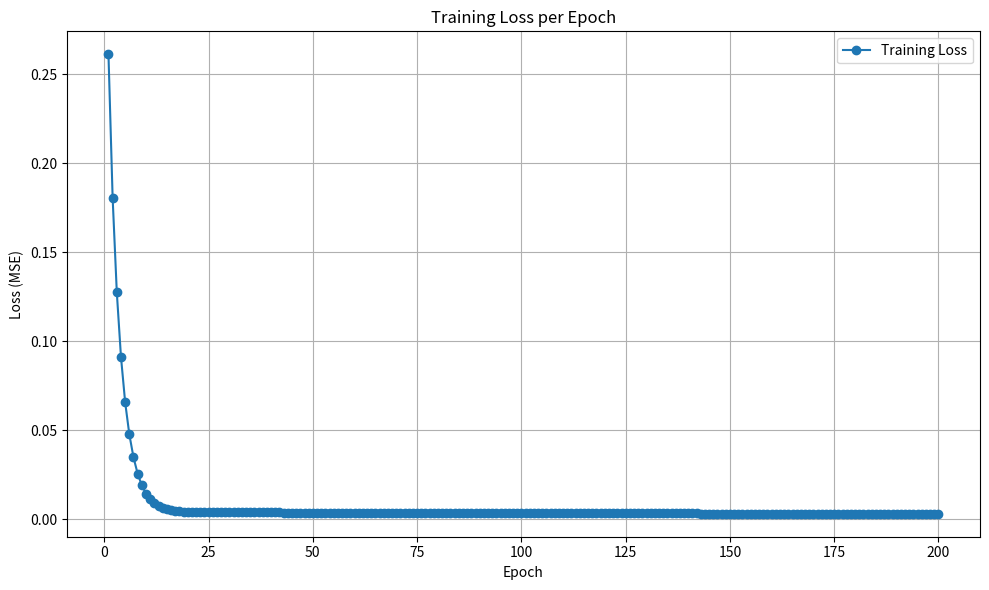
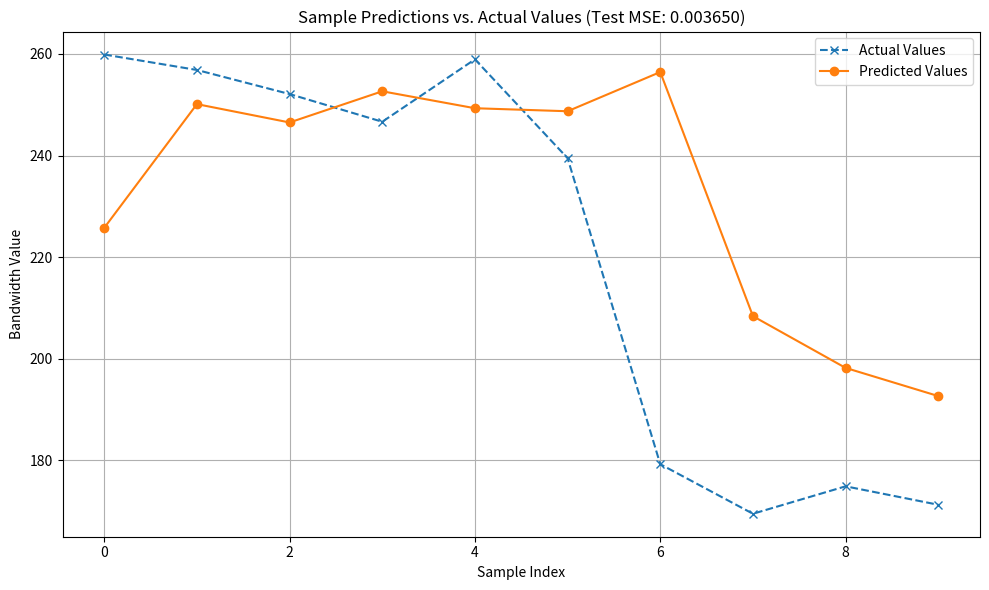

Reproduce these figures in Python, in order.
import matplotlib.pyplot as plt
import re
import numpy as np

# --- Data Extraction from result.csv content ---
log_content = """
[INFO] Loading bandwidth data...
[INFO] Loaded 3394 bandwidth records.
[INFO] Data normalized. Min: 8.75, Max: 406.41
[INFO] Created dataset with 3384 samples.
[INFO] Training samples: 2707
[INFO] Testing samples: 677
[INFO] MLP weights and biases initialized.
[INFO] Device memory allocated and initial parameters copied.
[INFO] Starting training...
[Epoch 1/200] Loss: 0.26118, Time: 9 ms
[Epoch 2/200] Loss: 0.180429, Time: 7 ms
[Epoch 3/200] Loss: 0.12743, Time: 7 ms
[Epoch 4/200] Loss: 0.0911636, Time: 7 ms
[Epoch 5/200] Loss: 0.065766, Time: 7 ms
[Epoch 6/200] Loss: 0.0477118, Time: 7 ms
[Epoch 7/200] Loss: 0.0348008, Time: 7 ms
[Epoch 8/200] Loss: 0.0255827, Time: 7 ms
[Epoch 9/200] Loss: 0.0190346, Time: 7 ms
[Epoch 10/200] Loss: 0.0144147, Time: 7 ms
[Epoch 11/200] Loss: 0.011179, Time: 7 ms
[Epoch 12/200] Loss: 0.00892826, Time: 7 ms
[Epoch 13/200] Loss: 0.00737258, Time: 7 ms
[Epoch 14/200] Loss: 0.00630312, Time: 7 ms
[Epoch 15/200] Loss: 0.005571, Time: 7 ms
[Epoch 16/200] Loss: 0.0050712, Time: 7 ms
[Epoch 17/200] Loss: 0.00473037, Time: 7 ms
[Epoch 18/200] Loss: 0.00449772, Time: 7 ms
[Epoch 19/200] Loss: 0.00433836, Time: 7 ms
[Epoch 20/200] Loss: 0.00422846, Time: 7 ms
[Epoch 21/200] Loss: 0.00415182, Time: 7 ms
[Epoch 22/200] Loss: 0.00409748, Time: 7 ms
[Epoch 23/200] Loss: 0.00405808, Time: 7 ms
[Epoch 24/200] Loss: 0.0040287, Time: 7 ms
[Epoch 25/200] Loss: 0.00400599, Time: 7 ms
[Epoch 26/200] Loss: 0.00398777, Time: 7 ms
[Epoch 27/200] Loss: 0.00397257, Time: 7 ms
[Epoch 28/200] Loss: 0.00395943, Time: 7 ms
[Epoch 29/200] Loss: 0.00394766, Time: 7 ms
[Epoch 30/200] Loss: 0.00393681, Time: 7 ms
[Epoch 31/200] Loss: 0.00392659, Time: 7 ms
[Epoch 32/200] Loss: 0.00391682, Time: 7 ms
[Epoch 33/200] Loss: 0.00390739, Time: 7 ms
[Epoch 34/200] Loss: 0.00389818, Time: 7 ms
[Epoch 35/200] Loss: 0.00388918, Time: 7 ms
[Epoch 36/200] Loss: 0.00388035, Time: 7 ms
[Epoch 37/200] Loss: 0.00387165, Time: 7 ms
[Epoch 38/200] Loss: 0.00386307, Time: 7 ms
[Epoch 39/200] Loss: 0.00385461, Time: 7 ms
[Epoch 40/200] Loss: 0.00384626, Time: 7 ms
[Epoch 41/200] Loss: 0.00383797, Time: 7 ms
[Epoch 42/200] Loss: 0.00382976, Time: 7 ms
[Epoch 43/200] Loss: 0.00382161, Time: 7 ms
[Epoch 44/200] Loss: 0.00381354, Time: 7 ms
[Epoch 45/200] Loss: 0.00380551, Time: 7 ms
[Epoch 46/200] Loss: 0.00379756, Time: 7 ms
[Epoch 47/200] Loss: 0.00378968, Time: 7 ms
[Epoch 48/200] Loss: 0.00378188, Time: 7 ms
[Epoch 49/200] Loss: 0.00377417, Time: 7 ms
[Epoch 50/200] Loss: 0.00376656, Time: 7 ms
[Epoch 51/200] Loss: 0.00375903, Time: 7 ms
[Epoch 52/200] Loss: 0.00375155, Time: 7 ms
[Epoch 53/200] Loss: 0.00374415, Time: 7 ms
[Epoch 54/200] Loss: 0.00373683, Time: 7 ms
[Epoch 55/200] Loss: 0.00372954, Time: 7 ms
[Epoch 56/200] Loss: 0.0037223, Time: 7 ms
[Epoch 57/200] Loss: 0.00371505, Time: 7 ms
[Epoch 58/200] Loss: 0.00370781, Time: 7 ms
[Epoch 59/200] Loss: 0.0037006, Time: 7 ms
[Epoch 60/200] Loss: 0.00369345, Time: 7 ms
[Epoch 61/200] Loss: 0.00368633, Time: 7 ms
[Epoch 62/200] Loss: 0.00367925, Time: 7 ms
[Epoch 63/200] Loss: 0.00367222, Time: 7 ms
[Epoch 64/200] Loss: 0.00366527, Time: 7 ms
[Epoch 65/200] Loss: 0.00365841, Time: 7 ms
[Epoch 66/200] Loss: 0.00365161, Time: 7 ms
[Epoch 67/200] Loss: 0.00364486, Time: 7 ms
[Epoch 68/200] Loss: 0.0036381, Time: 7 ms
[Epoch 69/200] Loss: 0.00363136, Time: 7 ms
[Epoch 70/200] Loss: 0.00362469, Time: 7 ms
[Epoch 71/200] Loss: 0.00361807, Time: 7 ms
[Epoch 72/200] Loss: 0.00361148, Time: 7 ms
[Epoch 73/200] Loss: 0.00360483, Time: 7 ms
[Epoch 74/200] Loss: 0.00359818, Time: 7 ms
[Epoch 75/200] Loss: 0.00359156, Time: 7 ms
[Epoch 76/200] Loss: 0.00358497, Time: 7 ms
[Epoch 77/200] Loss: 0.00357845, Time: 7 ms
[Epoch 78/200] Loss: 0.00357194, Time: 7 ms
[Epoch 79/200] Loss: 0.0035655, Time: 7 ms
[Epoch 80/200] Loss: 0.00355917, Time: 7 ms
[Epoch 81/200] Loss: 0.00355294, Time: 7 ms
[Epoch 82/200] Loss: 0.00354675, Time: 7 ms
[Epoch 83/200] Loss: 0.00354063, Time: 7 ms
[Epoch 84/200] Loss: 0.00353458, Time: 7 ms
[Epoch 85/200] Loss: 0.00352855, Time: 7 ms
[Epoch 86/200] Loss: 0.00352252, Time: 7 ms
[Epoch 87/200] Loss: 0.00351653, Time: 7 ms
[Epoch 88/200] Loss: 0.00351057, Time: 7 ms
[Epoch 89/200] Loss: 0.00350468, Time: 7 ms
[Epoch 90/200] Loss: 0.00349883, Time: 7 ms
[Epoch 91/200] Loss: 0.00349302, Time: 7 ms
[Epoch 92/200] Loss: 0.00348724, Time: 7 ms
[Epoch 93/200] Loss: 0.00348151, Time: 7 ms
[Epoch 94/200] Loss: 0.00347581, Time: 7 ms
[Epoch 95/200] Loss: 0.00347019, Time: 7 ms
[Epoch 96/200] Loss: 0.00346462, Time: 7 ms
[Epoch 97/200] Loss: 0.00345913, Time: 7 ms
[Epoch 98/200] Loss: 0.00345369, Time: 7 ms
[Epoch 99/200] Loss: 0.00344832, Time: 7 ms
[Epoch 100/200] Loss: 0.00344298, Time: 7 ms
[Epoch 101/200] Loss: 0.0034377, Time: 7 ms
[Epoch 102/200] Loss: 0.00343251, Time: 7 ms
[Epoch 103/200] Loss: 0.00342737, Time: 7 ms
[Epoch 104/200] Loss: 0.00342228, Time: 7 ms
[Epoch 105/200] Loss: 0.00341726, Time: 7 ms
[Epoch 106/200] Loss: 0.00341231, Time: 7 ms
[Epoch 107/200] Loss: 0.00340742, Time: 7 ms
[Epoch 108/200] Loss: 0.00340257, Time: 7 ms
[Epoch 109/200] Loss: 0.00339778, Time: 7 ms
[Epoch 110/200] Loss: 0.00339304, Time: 7 ms
[Epoch 111/200] Loss: 0.00338837, Time: 7 ms
[Epoch 112/200] Loss: 0.00338376, Time: 7 ms
[Epoch 113/200] Loss: 0.00337918, Time: 7 ms
[Epoch 114/200] Loss: 0.00337467, Time: 7 ms
[Epoch 115/200] Loss: 0.0033702, Time: 7 ms
[Epoch 116/200] Loss: 0.00336575, Time: 7 ms
[Epoch 117/200] Loss: 0.00336135, Time: 7 ms
[Epoch 118/200] Loss: 0.00335698, Time: 7 ms
[Epoch 119/200] Loss: 0.00335267, Time: 7 ms
[Epoch 120/200] Loss: 0.0033484, Time: 7 ms
[Epoch 121/200] Loss: 0.00334419, Time: 7 ms
[Epoch 122/200] Loss: 0.00334003, Time: 7 ms
[Epoch 123/200] Loss: 0.00333591, Time: 7 ms
[Epoch 124/200] Loss: 0.00333185, Time: 7 ms
[Epoch 125/200] Loss: 0.00332782, Time: 7 ms
[Epoch 126/200] Loss: 0.00332385, Time: 7 ms
[Epoch 127/200] Loss: 0.00331993, Time: 7 ms
[Epoch 128/200] Loss: 0.00331603, Time: 7 ms
[Epoch 129/200] Loss: 0.00331218, Time: 7 ms
[Epoch 130/200] Loss: 0.00330836, Time: 7 ms
[Epoch 131/200] Loss: 0.00330458, Time: 7 ms
[Epoch 132/200] Loss: 0.00330085, Time: 7 ms
[Epoch 133/200] Loss: 0.00329717, Time: 7 ms
[Epoch 134/200] Loss: 0.00329352, Time: 7 ms
[Epoch 135/200] Loss: 0.00328991, Time: 7 ms
[Epoch 136/200] Loss: 0.00328634, Time: 7 ms
[Epoch 137/200] Loss: 0.00328282, Time: 7 ms
[Epoch 138/200] Loss: 0.00327935, Time: 7 ms
[Epoch 139/200] Loss: 0.00327592, Time: 7 ms
[Epoch 140/200] Loss: 0.00327253, Time: 7 ms
[Epoch 141/200] Loss: 0.00326919, Time: 7 ms
[Epoch 142/200] Loss: 0.00326587, Time: 7 ms
[Epoch 143/200] Loss: 0.0032626, Time: 7 ms
[Epoch 144/200] Loss: 0.00325936, Time: 7 ms
[Epoch 145/200] Loss: 0.00325614, Time: 7 ms
[Epoch 146/200] Loss: 0.00325296, Time: 7 ms
[Epoch 147/200] Loss: 0.0032498, Time: 7 ms
[Epoch 148/200] Loss: 0.00324667, Time: 7 ms
[Epoch 149/200] Loss: 0.00324359, Time: 7 ms
[Epoch 150/200] Loss: 0.00324054, Time: 7 ms
[Epoch 151/200] Loss: 0.00323755, Time: 7 ms
[Epoch 152/200] Loss: 0.00323459, Time: 7 ms
[Epoch 153/200] Loss: 0.00323168, Time: 7 ms
[Epoch 154/200] Loss: 0.00322879, Time: 7 ms
[Epoch 155/200] Loss: 0.00322593, Time: 7 ms
[Epoch 156/200] Loss: 0.00322311, Time: 7 ms
[Epoch 157/200] Loss: 0.0032203, Time: 7 ms
[Epoch 158/200] Loss: 0.0032175, Time: 7 ms
[Epoch 159/200] Loss: 0.00321474, Time: 7 ms
[Epoch 160/200] Loss: 0.00321201, Time: 7 ms
[Epoch 161/200] Loss: 0.00320931, Time: 7 ms
[Epoch 162/200] Loss: 0.00320664, Time: 7 ms
[Epoch 163/200] Loss: 0.003204, Time: 7 ms
[Epoch 164/200] Loss: 0.00320139, Time: 7 ms
[Epoch 165/200] Loss: 0.00319882, Time: 7 ms
[Epoch 166/200] Loss: 0.00319627, Time: 7 ms
[Epoch 167/200] Loss: 0.00319375, Time: 7 ms
[Epoch 168/200] Loss: 0.00319126, Time: 7 ms
[Epoch 169/200] Loss: 0.00318881, Time: 7 ms
[Epoch 170/200] Loss: 0.00318637, Time: 7 ms
[Epoch 171/200] Loss: 0.00318396, Time: 7 ms
[Epoch 172/200] Loss: 0.00318158, Time: 7 ms
[Epoch 173/200] Loss: 0.00317922, Time: 7 ms
[Epoch 174/200] Loss: 0.00317688, Time: 7 ms
[Epoch 175/200] Loss: 0.00317457, Time: 7 ms
[Epoch 176/200] Loss: 0.00317229, Time: 10 ms
[Epoch 177/200] Loss: 0.00317002, Time: 7 ms
[Epoch 178/200] Loss: 0.00316778, Time: 7 ms
[Epoch 179/200] Loss: 0.00316556, Time: 7 ms
[Epoch 180/200] Loss: 0.00316335, Time: 7 ms
[Epoch 181/200] Loss: 0.00316117, Time: 7 ms
[Epoch 182/200] Loss: 0.00315902, Time: 7 ms
[Epoch 183/200] Loss: 0.00315688, Time: 7 ms
[Epoch 184/200] Loss: 0.00315477, Time: 7 ms
[Epoch 185/200] Loss: 0.00315269, Time: 7 ms
[Epoch 186/200] Loss: 0.00315062, Time: 7 ms
[Epoch 187/200] Loss: 0.00314858, Time: 7 ms
[Epoch 188/200] Loss: 0.00314656, Time: 7 ms
[Epoch 189/200] Loss: 0.00314455, Time: 7 ms
[Epoch 190/200] Loss: 0.00314256, Time: 7 ms
[Epoch 191/200] Loss: 0.0031406, Time: 7 ms
[Epoch 192/200] Loss: 0.00313867, Time: 7 ms
[Epoch 193/200] Loss: 0.00313675, Time: 7 ms
[Epoch 194/200] Loss: 0.00313486, Time: 7 ms
[Epoch 195/200] Loss: 0.00313298, Time: 7 ms
[Epoch 196/200] Loss: 0.00313112, Time: 7 ms
[Epoch 197/200] Loss: 0.00312928, Time: 7 ms
[Epoch 198/200] Loss: 0.00312745, Time: 7 ms
[Epoch 199/200] Loss: 0.00312565, Time: 7 ms
[Epoch 200/200] Loss: 0.00312385, Time: 7 ms
[INFO] Training finished.

[INFO] Starting inference on test set...
[WARN] Test samples (677) > BATCH_SIZE (256). Reallocating intermediate buffers for inference.
[INFO] Test MSE: 0.00364974
[INFO] Sample Predictions (denormalized):
  Predicted: 225.773, Actual: 259.88
  Predicted: 250.119, Actual: 256.84
  Predicted: 246.509, Actual: 252.1
  Predicted: 252.644, Actual: 246.65
  Predicted: 249.311, Actual: 258.93
  Predicted: 248.718, Actual: 239.48
  Predicted: 256.432, Actual: 179.27
  Predicted: 208.397, Actual: 169.52
  Predicted: 198.217, Actual: 174.92
  Predicted: 192.675, Actual: 171.29
[INFO] Device memory freed.
"""

epochs_data = []
losses_data = []
predicted_values = []
actual_values = []
test_mse = None

for line in log_content.splitlines():
    epoch_loss_match = re.search(r"\[Epoch (\d+)/(\d+)\] Loss: ([\d\.]+)", line)
    if epoch_loss_match:
        epochs_data.append(int(epoch_loss_match.group(1)))
        losses_data.append(float(epoch_loss_match.group(3)))
    
    test_mse_match = re.search(r"\[INFO\] Test MSE: ([\d\.]+)", line)
    if test_mse_match:
        test_mse = float(test_mse_match.group(1))
        
    prediction_match = re.search(r"Predicted: ([\d\.]+), Actual: ([\d\.]+)", line)
    if prediction_match:
        predicted_values.append(float(prediction_match.group(1)))
        actual_values.append(float(prediction_match.group(2)))

if test_mse is not None:
    print("Test MSE: {:.6f}".format(test_mse))
else:
    print("Test MSE: N/A")

# Plotting Training Loss
if epochs_data and losses_data:
    plt.figure(figsize=(10, 6))
    plt.plot(epochs_data, losses_data, label='Training Loss', marker='o', linestyle='-')
    plt.title('Training Loss per Epoch')
    plt.xlabel('Epoch')
    plt.ylabel('Loss (MSE)')
    plt.legend()
    plt.grid(True)
    plt.tight_layout()
    plt.savefig('training_loss_curve.png')  # Save the plot
    plt.show()
else:
    print("No training loss data found to plot.")

# Plotting Predicted vs. Actual values
if predicted_values and actual_values:
    plt.figure(figsize=(10, 6))
    num_samples_to_plot = len(predicted_values)
    sample_indices = np.arange(num_samples_to_plot)
    
    plt.plot(sample_indices, actual_values, label='Actual Values', marker='x', linestyle='--')
    plt.plot(sample_indices, predicted_values, label='Predicted Values', marker='o', linestyle='-')

    if test_mse is not None:
        title_text = 'Sample Predictions vs. Actual Values (Test MSE: {:.6f})'.format(test_mse)
    else:
        title_text = 'Sample Predictions vs. Actual Values (Test MSE: N/A)'
    plt.title(title_text)

    plt.xlabel('Sample Index')
    plt.ylabel('Bandwidth Value')
    plt.legend()
    plt.grid(True)
    plt.tight_layout()
    plt.savefig('predictions_vs_actual.png')  # Save the plot
    plt.show()
else:
    print("No prediction data found to plot.")
